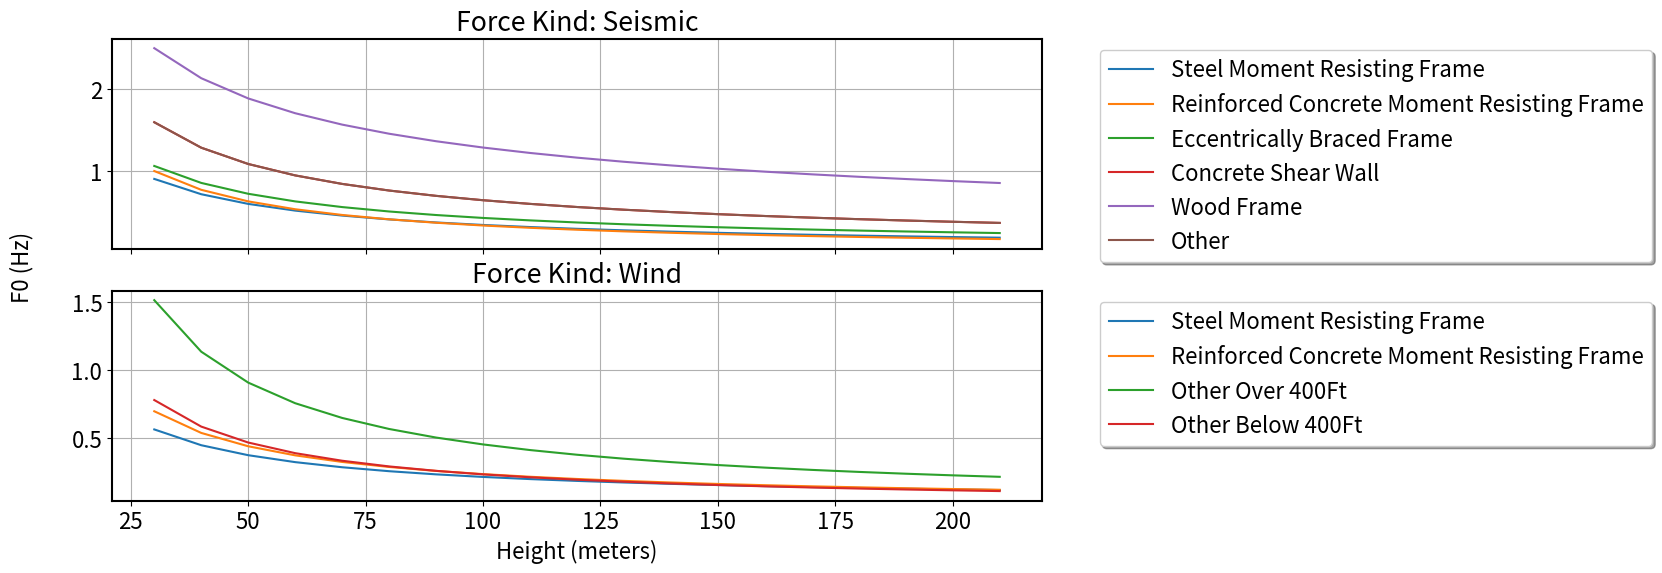

Generate this figure with matplotlib:
import matplotlib.pyplot as plt
import numpy as np

## Define default plot parameters for matplotlib
plt.rcParams['font.size'] = 16
plt.rcParams['axes.linewidth'] = 1.5
plt.rcParams['figure.dpi'] = 300
plt.rcParams['savefig.dpi'] = 300
plt.rcParams['savefig.bbox'] = 'tight'

## approximate fundamental period parameters
structure_parameters_dict = {
    'seismic': {
        'steel_moment_resisting_frame': {
            'Ct': 0.028,
            'x': 0.8,
        },
        'reinforced_concrete_moment_resisting_frame': {
            'Ct': 0.016,
            'x': 0.9,
        },
        'eccentrically_braced_frame': {
            'Ct': 0.030,
            'x': 0.75,
        },
        'concrete_shear_wall': {
            'Ct': 0.020,
            'x': 0.75,
        },
        'wood_frame': {
            'Ct': 0.032,
            'x': 0.55,
        },
        'other': {
            'Ct': 0.020,
            'x': 0.75,
        },
    },

    'wind': {
        'steel_moment_resisting_frame': {
            'Ct': 0.045,
            'x': 0.8,
        },
        'reinforced_concrete_moment_resisting_frame': {
            'Ct': 0.023,
            'x': 0.9,
        },
        'other_over_400ft': {
            'Ct': 0.0067,
            'x': 1.0,
        },
        'other_below_400ft': {
            'Ct': 0.013,
            'x': 1.0,
        }
    }
}

def get_min_max_freq_range(height_in_meters, structure_type='other', force_kind='seismic'):
    # Convert the height to feet
    height = height_in_meters * 3.28084

    structure_params = structure_parameters_dict[force_kind]
    if force_kind == 'seismic':
        params = structure_params.get(structure_type, structure_params['other'])
    elif force_kind == 'wind':
        params = structure_params.get(structure_type, None)
        if params is None:
            if height > 400:
                params = structure_params['other_over_400ft']
            else:
                params = structure_params['other_below_400ft']

    # Get the parameters for the structure type
    Ct = params['Ct']
    x = params['x']

    # Calculate the approximate fundamental period
    T = Ct * (height_in_meters ** x)
    # print(f"Height: {height} meters")
    print(f"Approximate fundamental period for {structure_type}: {T:.2f} seconds or {1/T:.2f} Hz")

    # Calculate the center frequency
    f_center = 1 / T
    # Calculate f_min and f_max centered around the center frequency
    # f_min to be -n% of f_center
    # f_max to be +150% of f_center
    if height_in_meters >= 100:
        f_min = f_center - (f_center / 1.2) 
        f_max = f_center + (f_center / 10) 
    elif 70 < height_in_meters < 100:
        f_min = f_center - (f_center / 1.6) 
        f_max = f_center + (f_center / 7) 
    else:
        f_min = f_center - (f_center / 2) 
        f_max = f_center + (f_center / 3)

    if f_min < 0:
        f_min = 0.05
    
    if f_max > 5:
        f_max = 5.0
    print(f"Center frequency: {f_center:.2f} Hz | Frequency range: {f_min:.2f} - {f_max:.2f} Hz")

    return f_min, f_max

# approximate fundamental period
def approximate_fundamental_period(structure_type, height_in_meters, force_kind='seismic'):
    # Convert the height to feet
    height = height_in_meters * 3.28084
    
    structure_params = structure_parameters_dict[force_kind]
    if force_kind == 'seismic':
        params = structure_params.get(structure_type, structure_params['other'])
    elif force_kind == 'wind':
        params = structure_params.get(structure_type, None)

        if params is None:
            if height > 400:
                params = structure_params['other_over_400ft']
            else:
                params = structure_params['other_below_400ft']

    # Get the parameters for the structure type
    Ct = params['Ct']
    x = params['x']
    
    # Calculate the approximate fundamental period
    T = Ct * (height ** x)
    return T

## Plot the approximate fundamental period for different structure types
def plot_approximate_fundamental_period():
    heights = np.arange(30, 220, 10)  # in meters

    # Taipei 101's height and approximate fundamental period
    taipei_101_height = 508  # in meters
    taipei_101_T = approximate_fundamental_period('reinforced_concrete_moment_resisting_frame', taipei_101_height)
    print(f"Taipei 101's approximate fundamental period: {taipei_101_T:.2f} seconds")

    # Plot the approximate fundamental period for each structure type
    fig, ax = plt.subplots(2, 1, figsize=(12, 6), sharex=True)

    for i, force_kind in enumerate(['seismic', 'wind']):
        for j, structure_type in enumerate(structure_parameters_dict[force_kind].keys()):
            T_values = [approximate_fundamental_period(structure_type, h, force_kind=force_kind) for h in heights]
            structure_label = structure_type.replace('_', ' ').title()
            structure_color = f"C{j}"
            print(f"-- Plotting {structure_label}: {structure_color}")
            ax[i].plot(heights, 1 / np.array(T_values), label=structure_label, lw=1.5)  # frequency

            # Set the labels and title
            ax[i].legend(loc='upper left', bbox_to_anchor=(1.05, 1), fancybox=True, shadow=True)
            ax[i].grid(True)
        ax[i].set_title(f"Force Kind: {force_kind.title()}".title())

    fig.text(0.04, 0.5, 'F0 (Hz)', va='center', rotation='vertical', fontsize=16)
    ax[1].set_xlabel('Height (meters)')
    outfig = 'approximate_fundamental_frequency.png'
    plt.savefig(outfig, dpi=300, bbox_inches='tight')
    print(f"Plot saved as {outfig}")

if __name__ == "__main__":
    # Plot the approximate fundamental period
    plot_approximate_fundamental_period()
